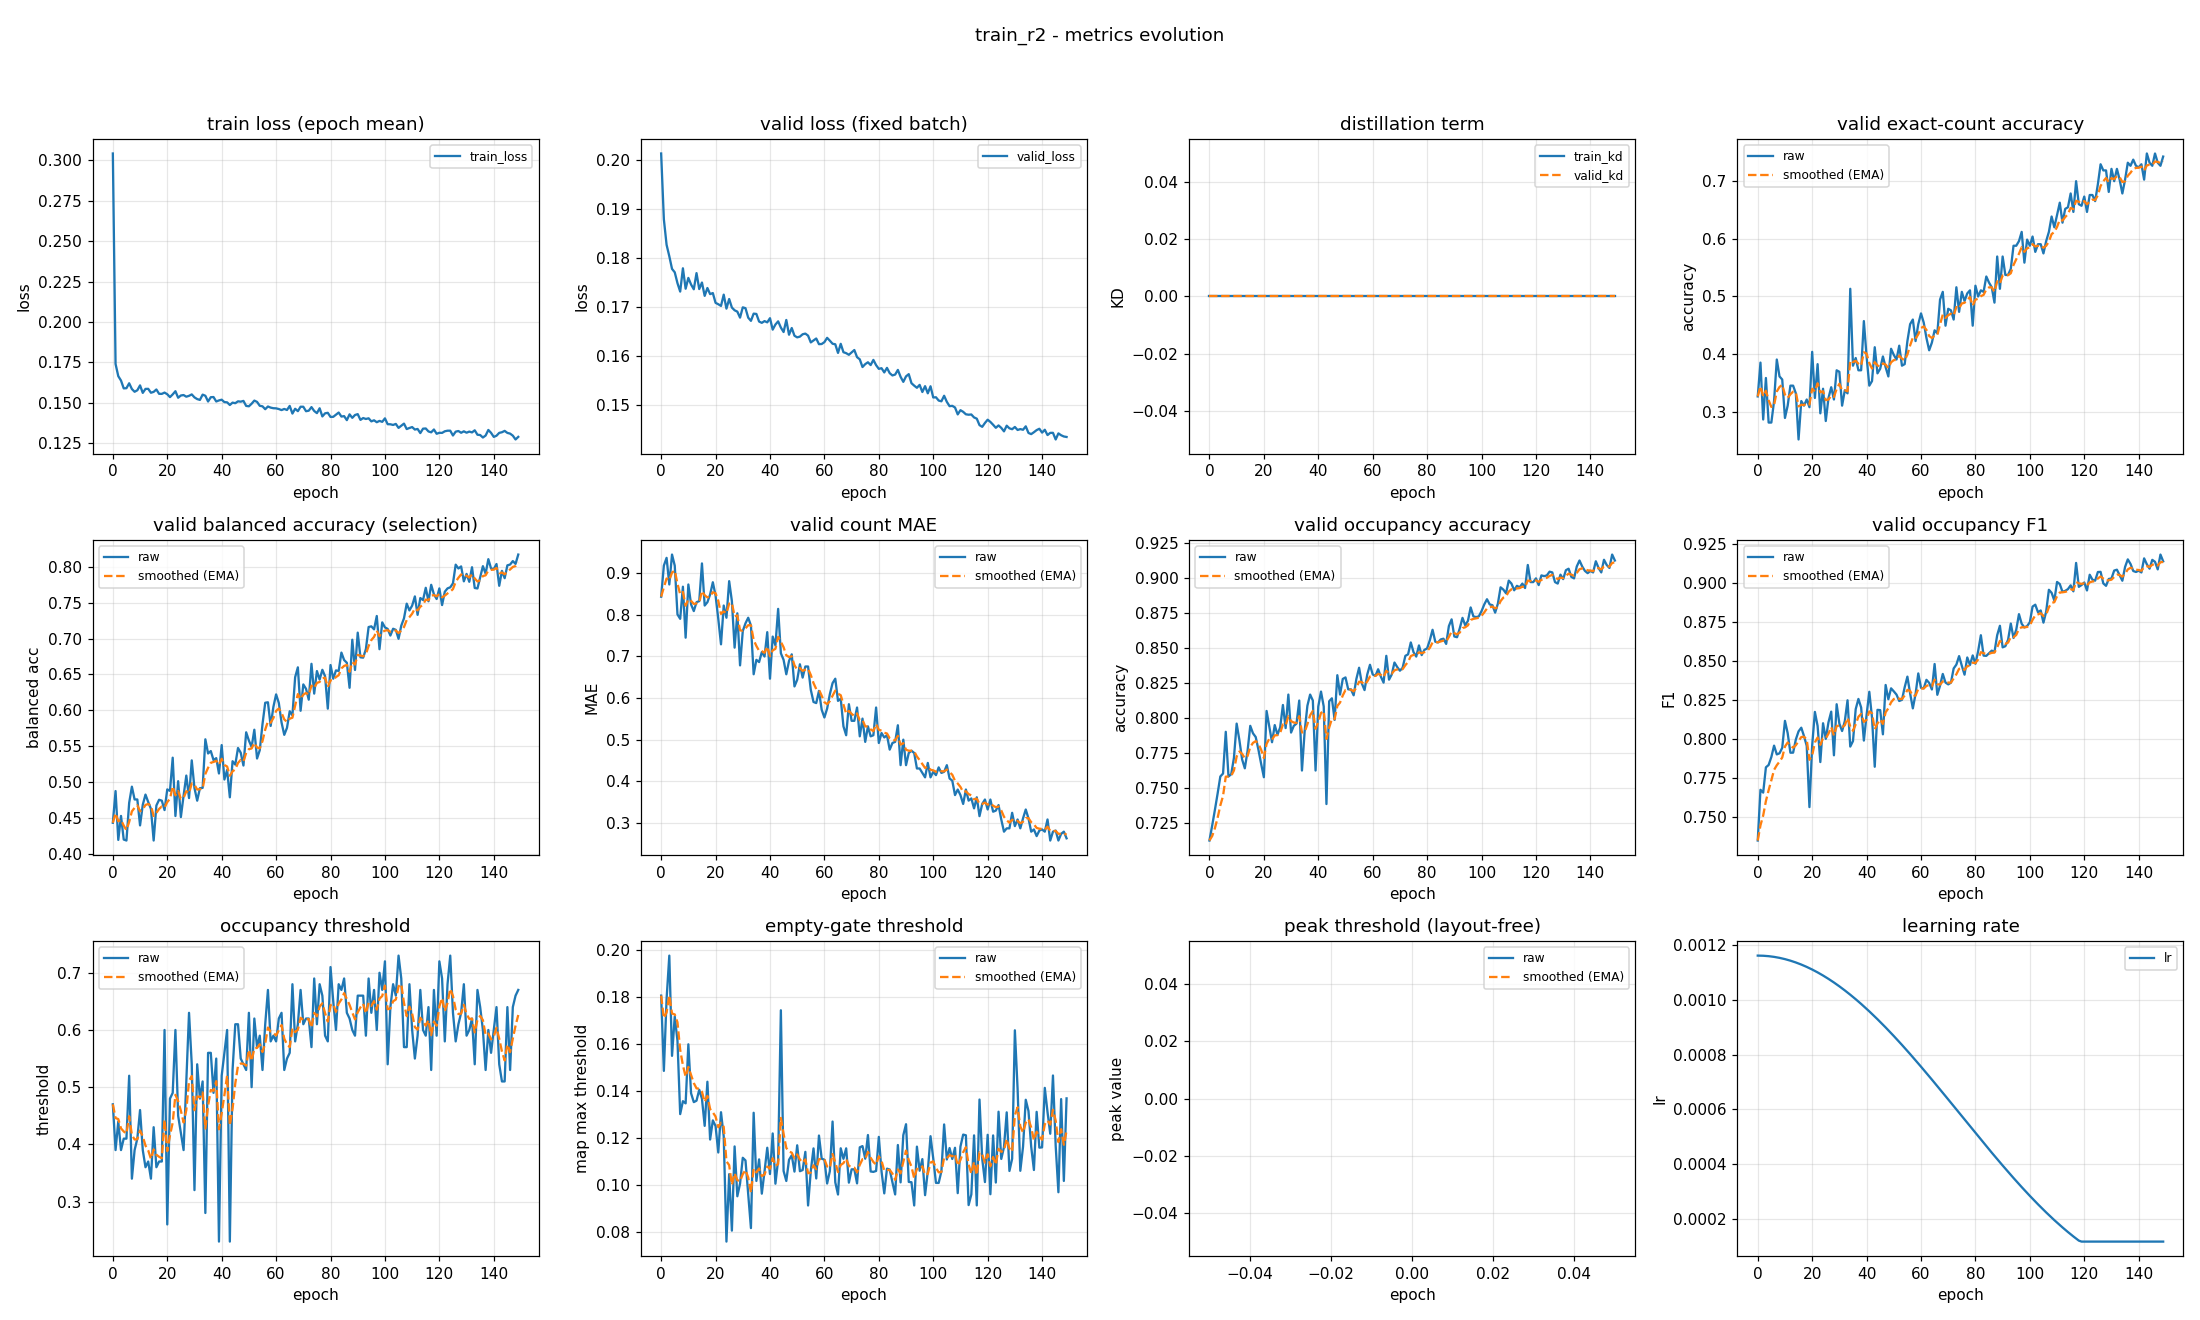

The table this chart was drawn from, first rows:
epoch, train_loss, valid_loss, train_kd, valid_kd, valid_accuracy, valid_accuracy_smoothed, valid_balanced_accuracy, valid_balanced_accuracy_smoothed, valid_mae, valid_mae_smoothed, valid_occupancy_accuracy, valid_occupancy_accuracy_smoothed, valid_occupancy_f1, valid_occupancy_f1_smoothed, valid_occupancy_threshold, valid_occupancy_threshold_smoothed, valid_empty_threshold, valid_empty_threshold_smoothed, valid_peak_threshold, valid_peak_threshold_smoothed, learning_rate
0, 0.3041, 0.2014, 0.0, 0.0, 0.3271, 0.3271, 0.4431, 0.4431, 0.8431, 0.8431, 0.7122, 0.7122, 0.7349, 0.7349, 0.47, 0.47, 0.1807, 0.1807, nan, nan, 0.001163
1, 0.1741, 0.188, 0.0, 0.0, 0.3856, 0.3447, 0.4874, 0.4564, 0.9176, 0.8654, 0.7229, 0.7154, 0.7675, 0.7447, 0.39, 0.446, 0.1486, 0.1711, nan, nan, 0.001163
2, 0.1665, 0.1828, 0.0, 0.0, 0.2872, 0.3274, 0.4193, 0.4453, 0.9362, 0.8866, 0.734, 0.721, 0.7657, 0.751, 0.44, 0.4442, 0.1792, 0.1735, nan, nan, 0.001162
3, 0.1638, 0.1804, 0.0, 0.0, 0.359, 0.3369, 0.4527, 0.4475, 0.8723, 0.8824, 0.7457, 0.7284, 0.7819, 0.7603, 0.39, 0.4279, 0.1977, 0.1808, nan, nan, 0.001161
4, 0.159, 0.1779, 0.0, 0.0, 0.2819, 0.3204, 0.4198, 0.4392, 0.9441, 0.9009, 0.758, 0.7373, 0.7834, 0.7672, 0.41, 0.4226, 0.155, 0.173, nan, nan, 0.001161
5, 0.1591, 0.1772, 0.0, 0.0, 0.2819, 0.3089, 0.4184, 0.433, 0.9176, 0.9059, 0.7601, 0.7441, 0.7886, 0.7736, 0.41, 0.4188, 0.1718, 0.1727, nan, nan, 0.001159
6, 0.1622, 0.1749, 0.0, 0.0, 0.3191, 0.312, 0.4709, 0.4444, 0.8005, 0.8743, 0.7899, 0.7579, 0.7959, 0.7803, 0.52, 0.4492, 0.1615, 0.1693, nan, nan, 0.001158
7, 0.1586, 0.1732, 0.0, 0.0, 0.391, 0.3357, 0.4935, 0.4591, 0.7899, 0.849, 0.758, 0.7579, 0.7902, 0.7833, 0.34, 0.4164, 0.1302, 0.1576, nan, nan, 0.001156
8, 0.1569, 0.178, 0.0, 0.0, 0.3617, 0.3435, 0.4757, 0.4641, 0.867, 0.8544, 0.7596, 0.7584, 0.7909, 0.7856, 0.39, 0.4085, 0.1357, 0.151, nan, nan, 0.001154
9, 0.1578, 0.1738, 0.0, 0.0, 0.3564, 0.3473, 0.4757, 0.4676, 0.7447, 0.8215, 0.7713, 0.7623, 0.7945, 0.7882, 0.41, 0.4089, 0.1348, 0.1462, nan, nan, 0.001152
10, 0.1608, 0.176, 0.0, 0.0, 0.2899, 0.3301, 0.4395, 0.4591, 0.8723, 0.8367, 0.7957, 0.7723, 0.8118, 0.7953, 0.46, 0.4243, 0.1599, 0.1503, nan, nan, 0.00115
11, 0.1562, 0.1747, 0.0, 0.0, 0.3112, 0.3244, 0.4683, 0.4619, 0.8245, 0.8331, 0.784, 0.7758, 0.8039, 0.7979, 0.39, 0.414, 0.1391, 0.1469, nan, nan, 0.001147
12, 0.1587, 0.1737, 0.0, 0.0, 0.3457, 0.3308, 0.4825, 0.4681, 0.8085, 0.8257, 0.7702, 0.7741, 0.7913, 0.7959, 0.36, 0.3978, 0.1353, 0.1434, nan, nan, 0.001144
13, 0.1587, 0.177, 0.0, 0.0, 0.3457, 0.3353, 0.4722, 0.4693, 0.8298, 0.8269, 0.7638, 0.771, 0.7914, 0.7945, 0.37, 0.3895, 0.1359, 0.1412, nan, nan, 0.001141
14, 0.1563, 0.1737, 0.0, 0.0, 0.3324, 0.3344, 0.4626, 0.4673, 0.8324, 0.8286, 0.7761, 0.7726, 0.7998, 0.7961, 0.34, 0.3746, 0.1406, 0.141, nan, nan, 0.001138
15, 0.1568, 0.1751, 0.0, 0.0, 0.2527, 0.3099, 0.4184, 0.4526, 0.9229, 0.8569, 0.7941, 0.779, 0.805, 0.7988, 0.43, 0.3912, 0.1368, 0.1397, nan, nan, 0.001134
16, 0.1583, 0.1723, 0.0, 0.0, 0.3191, 0.3127, 0.4672, 0.457, 0.8218, 0.8463, 0.7888, 0.782, 0.8074, 0.8014, 0.36, 0.3819, 0.1252, 0.1354, nan, nan, 0.00113
17, 0.1556, 0.174, 0.0, 0.0, 0.3112, 0.3122, 0.4753, 0.4625, 0.8298, 0.8414, 0.7862, 0.7832, 0.802, 0.8015, 0.37, 0.3783, 0.144, 0.138, nan, nan, 0.001126
18, 0.1556, 0.1727, 0.0, 0.0, 0.3218, 0.3151, 0.474, 0.4659, 0.8484, 0.8435, 0.7771, 0.7814, 0.7957, 0.7998, 0.37, 0.3758, 0.1194, 0.1324, nan, nan, 0.001121
19, 0.1564, 0.1729, 0.0, 0.0, 0.3085, 0.3131, 0.4609, 0.4644, 0.8777, 0.8537, 0.767, 0.7771, 0.7564, 0.7868, 0.6, 0.4431, 0.1276, 0.1309, nan, nan, 0.001117
20, 0.1554, 0.1709, 0.0, 0.0, 0.4043, 0.3405, 0.4897, 0.472, 0.8457, 0.8513, 0.7574, 0.7712, 0.7959, 0.7895, 0.26, 0.3881, 0.1252, 0.1292, nan, nan, 0.001112
21, 0.1536, 0.1706, 0.0, 0.0, 0.3245, 0.3357, 0.4877, 0.4767, 0.7899, 0.8329, 0.8048, 0.7813, 0.8175, 0.7979, 0.48, 0.4157, 0.1139, 0.1246, nan, nan, 0.001107
22, 0.1553, 0.1703, 0.0, 0.0, 0.383, 0.3499, 0.534, 0.4939, 0.7287, 0.8017, 0.7936, 0.785, 0.8085, 0.8011, 0.49, 0.438, 0.131, 0.1265, nan, nan, 0.001101
23, 0.1573, 0.1726, 0.0, 0.0, 0.2979, 0.3343, 0.4526, 0.4815, 0.8218, 0.8077, 0.7824, 0.7842, 0.7853, 0.7963, 0.6, 0.4866, 0.1207, 0.1248, nan, nan, 0.001096
24, 0.1532, 0.1697, 0.0, 0.0, 0.3404, 0.3361, 0.5012, 0.4874, 0.7926, 0.8032, 0.7947, 0.7874, 0.8102, 0.8005, 0.45, 0.4756, 0.07594, 0.1101, nan, nan, 0.00109
25, 0.1546, 0.1717, 0.0, 0.0, 0.2846, 0.3207, 0.4511, 0.4765, 0.8803, 0.8263, 0.7878, 0.7875, 0.8002, 0.8004, 0.42, 0.4589, 0.1047, 0.1085, nan, nan, 0.001084
26, 0.1549, 0.17, 0.0, 0.0, 0.3245, 0.3218, 0.4811, 0.4779, 0.8324, 0.8281, 0.7931, 0.7892, 0.8109, 0.8036, 0.39, 0.4383, 0.08061, 0.1001, nan, nan, 0.001077
27, 0.1539, 0.1694, 0.0, 0.0, 0.3431, 0.3282, 0.509, 0.4872, 0.7207, 0.7959, 0.809, 0.7951, 0.8177, 0.8078, 0.51, 0.4598, 0.1165, 0.105, nan, nan, 0.001071
28, 0.1544, 0.1691, 0.0, 0.0, 0.3218, 0.3263, 0.4776, 0.4843, 0.8032, 0.7981, 0.7926, 0.7944, 0.7896, 0.8023, 0.63, 0.5108, 0.09524, 0.1021, nan, nan, 0.001064
29, 0.1553, 0.1679, 0.0, 0.0, 0.3723, 0.3401, 0.5302, 0.4981, 0.6782, 0.7621, 0.8165, 0.801, 0.8224, 0.8084, 0.54, 0.5196, 0.1006, 0.1017, nan, nan, 0.001057
30, 0.1534, 0.17, 0.0, 0.0, 0.3697, 0.349, 0.4915, 0.4961, 0.7606, 0.7617, 0.7894, 0.7975, 0.81, 0.8089, 0.32, 0.4597, 0.1116, 0.1046, nan, nan, 0.00105
31, 0.1524, 0.1698, 0.0, 0.0, 0.3112, 0.3376, 0.474, 0.4895, 0.7793, 0.767, 0.7941, 0.7965, 0.8052, 0.8078, 0.54, 0.4838, 0.1105, 0.1064, nan, nan, 0.001043
32, 0.1519, 0.1679, 0.0, 0.0, 0.3378, 0.3377, 0.4914, 0.4901, 0.7926, 0.7746, 0.7957, 0.7963, 0.8116, 0.8089, 0.48, 0.4827, 0.09584, 0.1032, nan, nan, 0.001035
33, 0.1551, 0.1673, 0.0, 0.0, 0.3324, 0.3361, 0.4918, 0.4906, 0.7739, 0.7744, 0.8122, 0.8011, 0.825, 0.8137, 0.51, 0.4909, 0.08169, 0.09677, nan, nan, 0.001028
34, 0.1544, 0.1687, 0.0, 0.0, 0.5133, 0.3893, 0.5596, 0.5113, 0.6569, 0.7392, 0.7622, 0.7894, 0.7952, 0.8082, 0.28, 0.4276, 0.1308, 0.107, nan, nan, 0.00102
35, 0.1509, 0.1687, 0.0, 0.0, 0.3803, 0.3866, 0.5398, 0.5199, 0.6915, 0.7249, 0.7904, 0.7897, 0.7988, 0.8054, 0.56, 0.4673, 0.1018, 0.1054, nan, nan, 0.001011
36, 0.1535, 0.1671, 0.0, 0.0, 0.3936, 0.3887, 0.5432, 0.5269, 0.6862, 0.7133, 0.8085, 0.7954, 0.8193, 0.8095, 0.56, 0.4951, 0.111, 0.1071, nan, nan, 0.001003
37, 0.1536, 0.1668, 0.0, 0.0, 0.3723, 0.3838, 0.5307, 0.528, 0.7101, 0.7123, 0.8165, 0.8017, 0.8258, 0.8144, 0.49, 0.4936, 0.09635, 0.1039, nan, nan, 0.0009946
38, 0.1509, 0.1672, 0.0, 0.0, 0.3723, 0.3804, 0.5333, 0.5296, 0.6995, 0.7085, 0.8122, 0.8049, 0.8204, 0.8162, 0.55, 0.5105, 0.1059, 0.1045, nan, nan, 0.0009858
39, 0.1516, 0.1669, 0.0, 0.0, 0.4574, 0.4035, 0.5119, 0.5243, 0.758, 0.7233, 0.7622, 0.7921, 0.7991, 0.8111, 0.23, 0.4264, 0.1159, 0.1079, nan, nan, 0.0009769
40, 0.152, 0.1678, 0.0, 0.0, 0.3963, 0.4013, 0.5515, 0.5325, 0.6463, 0.7002, 0.808, 0.7968, 0.8155, 0.8124, 0.52, 0.4545, 0.1047, 0.1069, nan, nan, 0.0009679
41, 0.1505, 0.1655, 0.0, 0.0, 0.3457, 0.3846, 0.5035, 0.5238, 0.7473, 0.7143, 0.8186, 0.8034, 0.8304, 0.8178, 0.56, 0.4861, 0.122, 0.1115, nan, nan, 0.0009586
42, 0.1504, 0.1665, 0.0, 0.0, 0.3537, 0.3754, 0.5168, 0.5217, 0.7261, 0.7179, 0.808, 0.8048, 0.8138, 0.8166, 0.6, 0.5203, 0.1006, 0.1082, nan, nan, 0.0009492
43, 0.1487, 0.1671, 0.0, 0.0, 0.4122, 0.3864, 0.4787, 0.5088, 0.8138, 0.7467, 0.7383, 0.7848, 0.7823, 0.8063, 0.23, 0.4332, 0.1108, 0.109, nan, nan, 0.0009397
44, 0.1502, 0.1659, 0.0, 0.0, 0.367, 0.3806, 0.529, 0.5149, 0.7074, 0.7349, 0.8117, 0.7929, 0.8188, 0.8101, 0.53, 0.4622, 0.1744, 0.1286, nan, nan, 0.0009299
45, 0.1498, 0.165, 0.0, 0.0, 0.375, 0.3789, 0.5243, 0.5177, 0.6915, 0.7219, 0.8138, 0.7992, 0.8187, 0.8126, 0.61, 0.5066, 0.106, 0.1218, nan, nan, 0.00092
46, 0.151, 0.1674, 0.0, 0.0, 0.3963, 0.3841, 0.5475, 0.5266, 0.6569, 0.7024, 0.7984, 0.7989, 0.8031, 0.8098, 0.61, 0.5376, 0.1018, 0.1158, nan, nan, 0.00091
47, 0.1508, 0.1644, 0.0, 0.0, 0.3777, 0.3822, 0.5408, 0.5309, 0.6888, 0.6983, 0.8303, 0.8084, 0.8348, 0.8173, 0.55, 0.5413, 0.1108, 0.1143, nan, nan, 0.0008998
48, 0.1513, 0.1658, 0.0, 0.0, 0.3617, 0.376, 0.523, 0.5285, 0.7048, 0.7003, 0.8165, 0.8108, 0.8257, 0.8198, 0.54, 0.5409, 0.1127, 0.1138, nan, nan, 0.0008895
49, 0.1482, 0.1642, 0.0, 0.0, 0.4096, 0.3861, 0.5693, 0.5408, 0.6277, 0.6785, 0.8277, 0.8159, 0.8326, 0.8237, 0.53, 0.5376, 0.1057, 0.1114, nan, nan, 0.000879
50, 0.1479, 0.1639, 0.0, 0.0, 0.3989, 0.39, 0.5579, 0.5459, 0.6436, 0.668, 0.8287, 0.8197, 0.8307, 0.8258, 0.63, 0.5654, 0.1169, 0.1131, nan, nan, 0.0008684
51, 0.1495, 0.164, 0.0, 0.0, 0.391, 0.3903, 0.5488, 0.5468, 0.6809, 0.6719, 0.8202, 0.8199, 0.8286, 0.8266, 0.5, 0.5457, 0.1059, 0.1109, nan, nan, 0.0008577
52, 0.1515, 0.1645, 0.0, 0.0, 0.4149, 0.3976, 0.573, 0.5546, 0.6489, 0.665, 0.8202, 0.82, 0.8245, 0.826, 0.62, 0.568, 0.1064, 0.1096, nan, nan, 0.0008469
53, 0.1506, 0.1646, 0.0, 0.0, 0.3803, 0.3924, 0.5328, 0.5481, 0.6755, 0.6682, 0.816, 0.8188, 0.8253, 0.8258, 0.57, 0.5686, 0.1142, 0.1109, nan, nan, 0.0008359
54, 0.1482, 0.1642, 0.0, 0.0, 0.383, 0.3896, 0.5445, 0.547, 0.6755, 0.6704, 0.8277, 0.8214, 0.8333, 0.828, 0.59, 0.575, 0.09132, 0.1051, nan, nan, 0.0008248
55, 0.1479, 0.1629, 0.0, 0.0, 0.4229, 0.3996, 0.5807, 0.5571, 0.6197, 0.6552, 0.8356, 0.8257, 0.8401, 0.8317, 0.53, 0.5615, 0.106, 0.1053, nan, nan, 0.0008137
56, 0.1461, 0.1633, 0.0, 0.0, 0.4521, 0.4153, 0.6106, 0.5732, 0.5904, 0.6357, 0.8245, 0.8253, 0.8294, 0.831, 0.61, 0.5761, 0.1156, 0.1084, nan, nan, 0.0008024
57, 0.1478, 0.1637, 0.0, 0.0, 0.4601, 0.4288, 0.6112, 0.5846, 0.5878, 0.6213, 0.8197, 0.8236, 0.8198, 0.8276, 0.67, 0.6042, 0.1028, 0.1067, nan, nan, 0.000791
58, 0.1471, 0.1625, 0.0, 0.0, 0.4229, 0.427, 0.5782, 0.5827, 0.617, 0.62, 0.8309, 0.8258, 0.829, 0.828, 0.58, 0.597, 0.1211, 0.111, nan, nan, 0.0007795
59, 0.1467, 0.1625, 0.0, 0.0, 0.4521, 0.4345, 0.6047, 0.5893, 0.5718, 0.6056, 0.8378, 0.8294, 0.8422, 0.8323, 0.59, 0.5949, 0.1112, 0.1111, nan, nan, 0.000768
... 90 more rows
